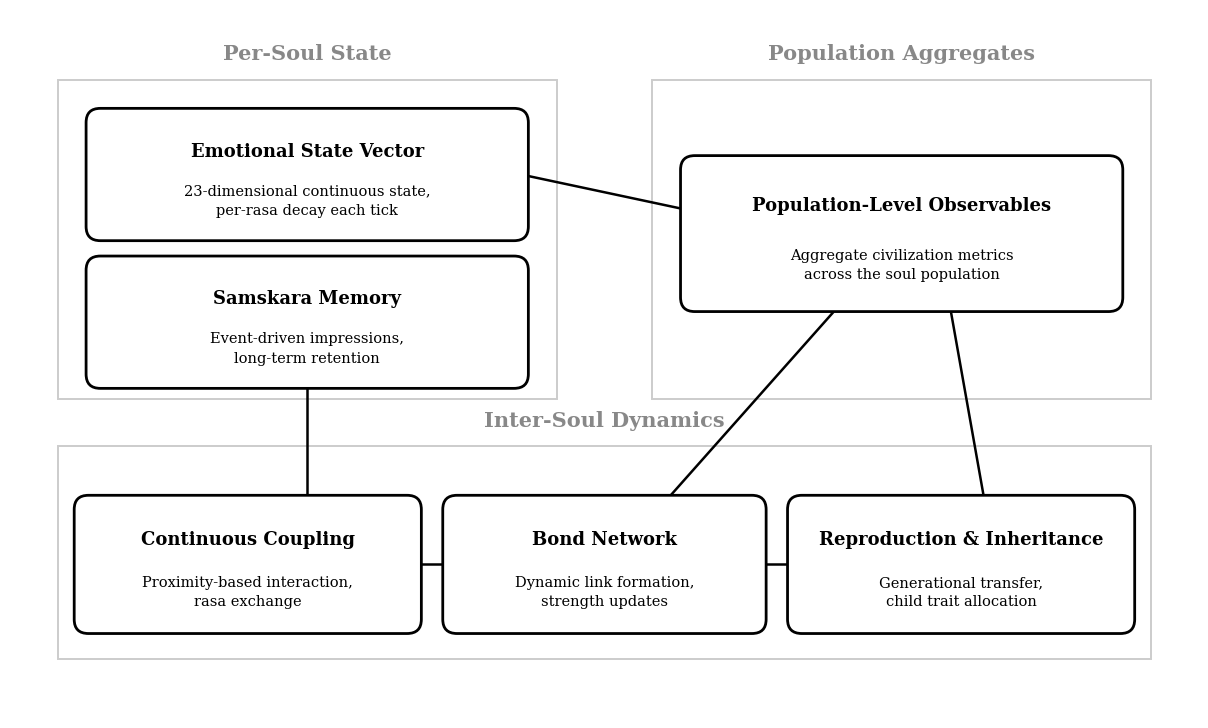

Source code (Python): (Note: this script raises an exception after producing the figure.)
"""Regenerate the architecture diagram.

The version in the published paper has colliding text — box titles are drawn over
their own body text. This redraws the same architecture with the layout fixed.
Content is unchanged; only spacing and placement differ.

Run: python figures/make_fig1.py
"""
import matplotlib
matplotlib.use("Agg")
import matplotlib.pyplot as plt
from matplotlib.patches import FancyBboxPatch, Rectangle

plt.rcParams["font.family"] = "serif"
plt.rcParams["font.serif"] = ["DejaVu Serif", "Times New Roman"]

FIG_W, FIG_H = 12, 7.2
fig, ax = plt.subplots(figsize=(FIG_W, FIG_H))
ax.set_xlim(0, 100)
ax.set_ylim(0, 60)
ax.axis("off")

GROUP = dict(facecolor="none", edgecolor="#cccccc", linewidth=1.4, zorder=1)
BOX = dict(boxstyle="round,pad=0.6,rounding_size=1.2", facecolor="white",
           edgecolor="black", linewidth=2.0, zorder=3)


def group(x, y, w, h, label):
    ax.add_patch(Rectangle((x, y), w, h, **GROUP))
    ax.text(x + w / 2, y + h + 1.4, label, ha="center", va="bottom",
            fontsize=15, fontweight="bold", color="#888888", zorder=2)


def box(cx, cy, w, h, title, body):
    ax.add_patch(FancyBboxPatch((cx - w / 2, cy - h / 2), w, h, **BOX))
    # title sits in the upper half, body in the lower half — the collision in the
    # original came from drawing both at the same anchor
    ax.text(cx, cy + h * 0.20, title, ha="center", va="center",
            fontsize=13, fontweight="bold", zorder=4)
    ax.text(cx, cy - h * 0.22, body, ha="center", va="center",
            fontsize=10.5, linespacing=1.5, zorder=4)


def link(p, q):
    ax.plot([p[0], q[0]], [p[1], q[1]], color="black", linewidth=1.8, zorder=2)


# ── groups ──────────────────────────────────────────────────────────────────
group(4, 27, 42, 27, "Per-Soul State")
group(54, 27, 42, 27, "Population Aggregates")
group(4, 5, 92, 18, "Inter-Soul Dynamics")

# ── per-soul state ──────────────────────────────────────────────────────────
esv = (25, 46)
box(*esv, 36, 10,
    "Emotional State Vector",
    "23-dimensional continuous state,\nper-rasa decay each tick")

sam = (25, 33.5)
box(*sam, 36, 10,
    "Samskara Memory",
    "Event-driven impressions,\nlong-term retention")

# ── population aggregates ───────────────────────────────────────────────────
pop = (75, 41)
box(*pop, 36, 12,
    "Population-Level Observables",
    "Aggregate civilization metrics\nacross the soul population")

# ── inter-soul dynamics ─────────────────────────────────────────────────────
cpl = (20, 13)
box(*cpl, 28, 10.5,
    "Continuous Coupling",
    "Proximity-based interaction,\nrasa exchange")

bnd = (50, 13)
box(*bnd, 26, 10.5,
    "Bond Network",
    "Dynamic link formation,\nstrength updates")

rep = (80, 13)
box(*rep, 28, 10.5,
    "Reproduction & Inheritance",
    "Generational transfer,\nchild trait allocation")

# ── connections ─────────────────────────────────────────────────────────────
link((43, 46), (57, 43))       # emotional state -> population observables
link((25, 28.4), (25, 18.2))     # samskara -> continuous coupling
link((34, 13), (37, 13))         # coupling -> bond network
link((63, 13), (66, 13))         # bond network -> reproduction
link((55, 18.2), (70, 35.2))     # bond network -> population observables
link((82, 18.2), (79, 35.2))     # reproduction -> population observables

fig.tight_layout(pad=0.4)
out = __file__.replace("make_fig1.py", "fig1_architecture.png")
fig.savefig(out, dpi=160, facecolor="white", bbox_inches="tight")
print(f"wrote {out}")
